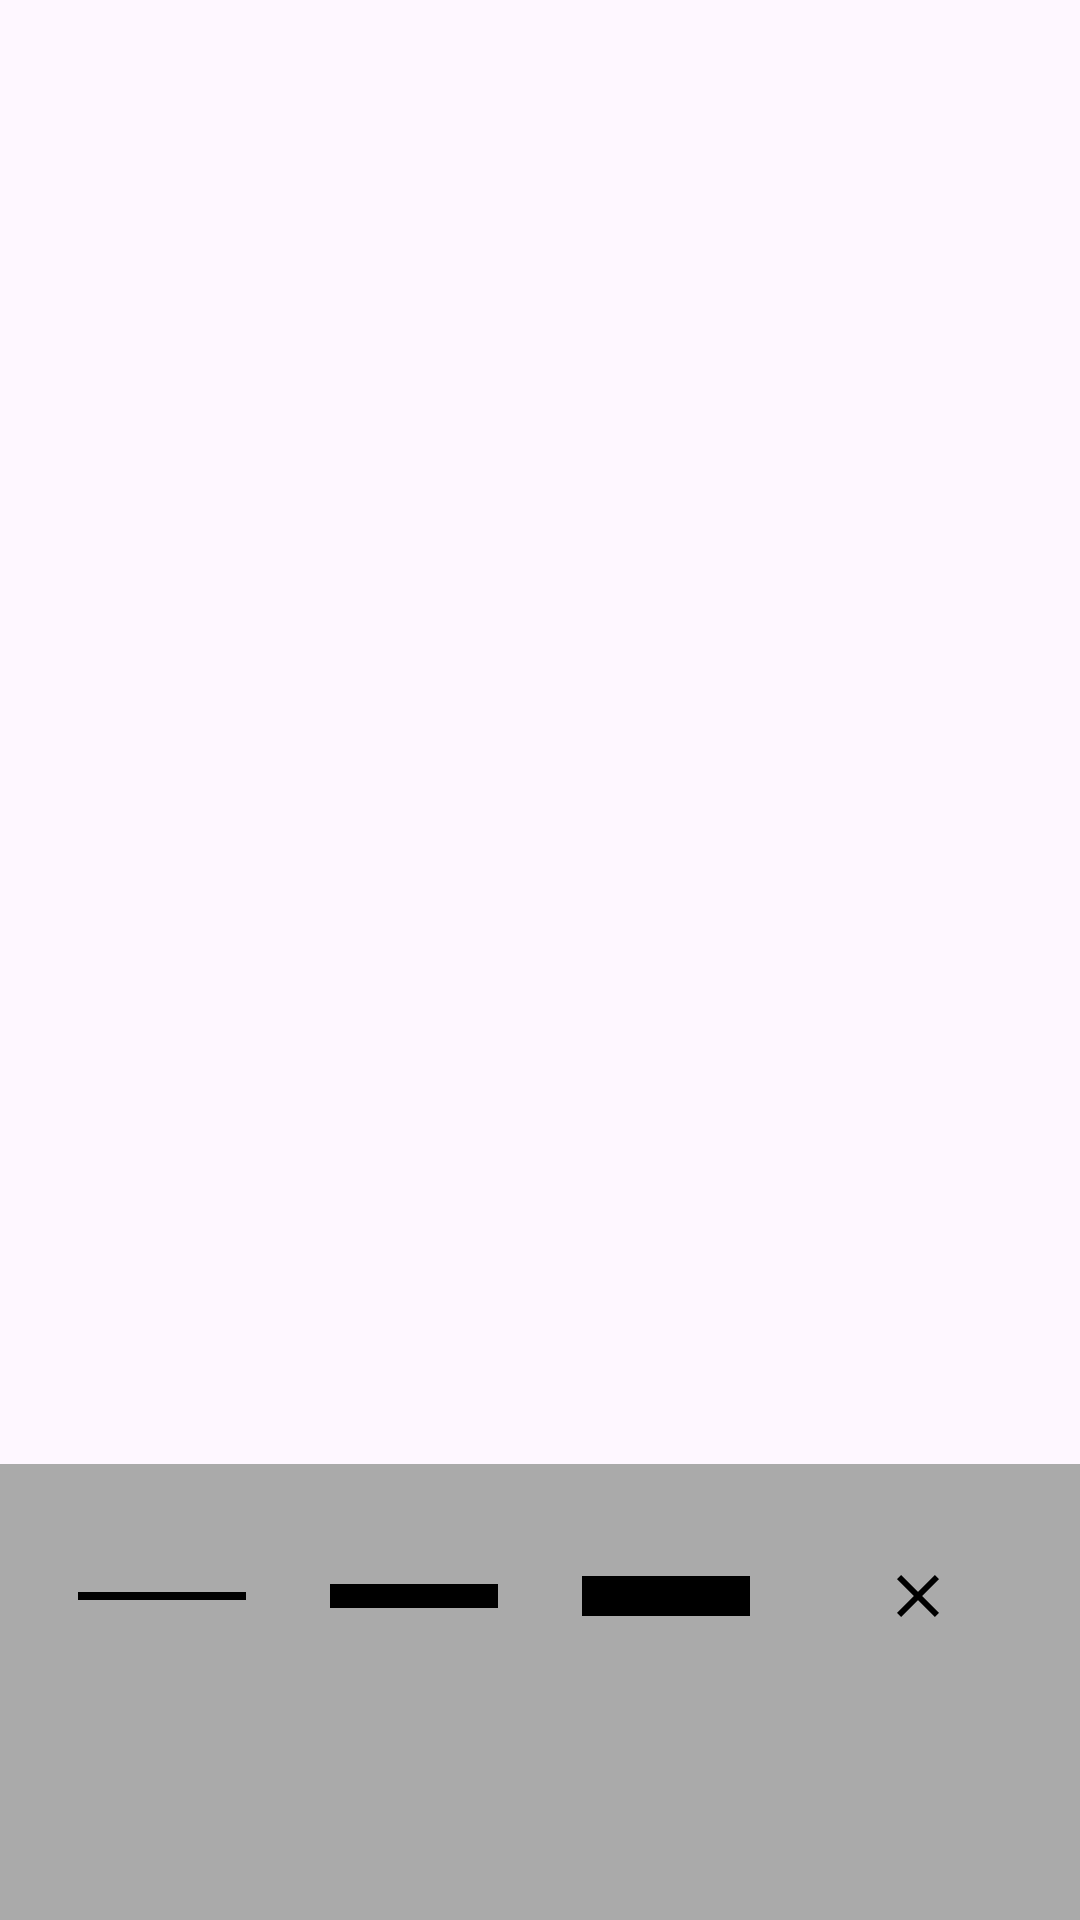

The Android layout XML behind this screen, and the referenced resources:
<!-- AndroidManifest.xml: application theme AppTheme -->
<!-- res/layout/activity_main.xml -->
<?xml version="1.0" encoding="utf-8"?>
<androidx.constraintlayout.widget.ConstraintLayout xmlns:android="http://schemas.android.com/apk/res/android"
    xmlns:tools="http://schemas.android.com/tools"
    android:layout_width="match_parent"
    android:layout_height="match_parent"
    android:visibility="visible"
    tools:context=".MainActivity"
    tools:visibility="visible">

    <RelativeLayout
        android:layout_width="match_parent"
        android:layout_height="match_parent"
        android:visibility="visible"
        tools:layout_editor_absoluteX="0dp"
        tools:layout_editor_absoluteY="-298dp"
        tools:visibility="visible">

        
        <FrameLayout
            android:id="@+id/drawingArea"
            android:layout_width="match_parent"
            android:layout_height="0dp"
            android:layout_above="@+id/toolSection"
            android:visibility="visible"
            tools:visibility="visible" />

        
        <LinearLayout
            android:id="@+id/toolSection"
            android:layout_width="match_parent"
            android:layout_height="wrap_content"
            android:layout_alignParentBottom="true"
            android:background="@android:color/darker_gray"
            android:orientation="vertical"
            android:padding="12dp">

            
            <LinearLayout
                android:layout_width="match_parent"
                android:layout_height="wrap_content"
                android:orientation="horizontal">

                <ImageButton
                    android:id="@+id/lineThicknessSmall"
                    android:layout_width="0dp"
                    android:layout_height="64dp"
                    android:layout_weight="1"
                    android:background="@drawable/line_thickness_small"
                    android:contentDescription="@string/line_thickness_small_description"
                    android:src="@drawable/line_thickness_small"
                    tools:src="@drawable/line_thickness_small" />

                <ImageButton
                    android:id="@+id/lineThicknessMedium"
                    android:layout_width="0dp"
                    android:layout_height="64dp"
                    android:layout_weight="1"
                    android:background="@drawable/line_thickness_medium"
                    android:contentDescription="@string/line_thickness_medium_description"
                    android:src="@drawable/line_thickness_medium"
                    tools:src="@drawable/line_thickness_medium" />

                <ImageButton
                    android:id="@+id/lineThicknessLarge"
                    android:layout_width="0dp"
                    android:layout_height="64dp"
                    android:layout_weight="1"
                    android:background="@drawable/line_thickness_large"
                    android:contentDescription="@string/line_thickness_large_description"
                    android:src="@drawable/line_thickness_large"
                    tools:src="@drawable/line_thickness_large" />

                <ImageButton
                    android:id="@+id/clearButton"
                    android:layout_width="0dp"
                    android:layout_height="64dp"
                    android:layout_weight="1"
                    android:background="?selectableItemBackground"
                    android:contentDescription="@string/clear_button_description"
                    android:src="@drawable/ic_clear"
                    android:visibility="visible"
                    tools:visibility="visible" />
            </LinearLayout>

            
            <LinearLayout
                android:layout_width="match_parent"
                android:layout_height="wrap_content"
                android:orientation="horizontal">

                <ImageButton
                    android:id="@+id/colorButtonRed"
                    android:layout_width="0dp"
                    android:layout_height="64dp"
                    android:layout_weight="1"
                    android:background="?selectableItemBackground"
                    android:contentDescription="@string/color_button_red_description"
                    android:src="@drawable/color_button_red"
                    android:visibility="visible"
                    tools:src="#FF0000"
                    tools:visibility="visible" />

                <ImageButton
                    android:id="@+id/colorButtonGreen"
                    android:layout_width="0dp"
                    android:layout_height="64dp"
                    android:layout_weight="1"
                    android:background="?selectableItemBackground"
                    android:contentDescription="@string/color_button_green_description"
                    android:src="@drawable/color_button_green"
                    android:visibility="visible"
                    tools:src="#00FF00"
                    tools:visibility="visible" />

                <ImageButton
                    android:id="@+id/colorButtonBlue"
                    android:layout_width="0dp"
                    android:layout_height="64dp"
                    android:layout_weight="1"
                    android:background="?selectableItemBackground"
                    android:contentDescription="@string/color_button_blue_description"
                    android:src="@drawable/color_button_blue"
                    android:visibility="visible"
                    tools:src="#0000FF"
                    tools:visibility="visible" />

                <ImageButton
                    android:id="@+id/colorButtonBlack"
                    android:layout_width="0dp"
                    android:layout_height="64dp"
                    android:layout_weight="1"
                    android:background="?selectableItemBackground"
                    android:contentDescription="@string/color_button_black_description"
                    android:src="@drawable/color_button_black"
                    android:visibility="visible"
                    tools:src="@color/black"
                    tools:visibility="visible" />

                <ImageButton
                    android:id="@+id/colorButtonYellow"
                    android:layout_width="0dp"
                    android:layout_height="64dp"
                    android:layout_weight="1"
                    android:background="?selectableItemBackground"
                    android:contentDescription="@string/color_button_yellow_description"
                    android:src="@drawable/color_button_yellow"
                    android:visibility="visible"
                    tools:src="#FFFF00"
                    tools:visibility="visible" />
            </LinearLayout>

        </LinearLayout>
    </RelativeLayout>
</androidx.constraintlayout.widget.ConstraintLayout>
<!-- resources referenced by this layout -->
<resources>
  <!-- drawable color_button_black (drawable) -->
  <?xml version="1.0" encoding="utf-8"?>
  <selector xmlns:android="http://schemas.android.com/apk/res/android">
      <shape android:shape="oval">
          <solid android:color="#000000" />
      </shape>
  </selector>
  <!-- drawable color_button_blue (drawable) -->
  <?xml version="1.0" encoding="utf-8"?>
  <selector xmlns:android="http://schemas.android.com/apk/res/android">
      <shape xmlns:android="http://schemas.android.com/apk/res/android"
          android:shape="oval">
          <solid android:color="#0000FF" />
      </shape>
  </selector>
  <!-- drawable color_button_green (drawable) -->
  <?xml version="1.0" encoding="utf-8"?>
  <selector xmlns:android="http://schemas.android.com/apk/res/android">
      <shape xmlns:android="http://schemas.android.com/apk/res/android"
          android:shape="oval">
          <solid android:color="#00FF00" />
      </shape>
  </selector>
  <!-- drawable color_button_red (drawable) -->
  <?xml version="1.0" encoding="utf-8"?>
  <selector xmlns:android="http://schemas.android.com/apk/res/android">
      <shape xmlns:android="http://schemas.android.com/apk/res/android"
          android:shape="oval">
          <solid android:color="#FF0000" />
      </shape>
  </selector>
  <!-- drawable color_button_yellow (drawable) -->
  <?xml version="1.0" encoding="utf-8"?>
  <selector xmlns:android="http://schemas.android.com/apk/res/android">
      <shape xmlns:android="http://schemas.android.com/apk/res/android"
          android:shape="oval">
          <solid android:color="#FFFF00" />
      </shape>
  </selector>
  <!-- drawable ic_clear (drawable) -->
  <selector xmlns:android="http://schemas.android.com/apk/res/android">
      <item android:drawable="@drawable/ic_clear_normal" android:state_pressed="false" />
      <item android:drawable="@drawable/ic_clear_pressed" android:state_pressed="true" />
  </selector>
  <!-- drawable line_thickness_large (drawable) -->
  <vector
      xmlns:android="http://schemas.android.com/apk/res/android"
      android:width="24dp"
      android:height="24dp"
      android:viewportWidth="24"
      android:viewportHeight="24">
      <path
          android:pathData="M4,12h16"
          android:strokeColor="#000000"
          android:strokeWidth="5" />
  </vector>
  <!-- drawable line_thickness_medium (drawable) -->
  <vector
      xmlns:android="http://schemas.android.com/apk/res/android"
      android:width="24dp"
      android:height="24dp"
      android:viewportWidth="24"
      android:viewportHeight="24">
      <path
          android:pathData="M4,12h16"
          android:strokeColor="#000000"
          android:strokeWidth="3" />
  </vector>
  <!-- drawable line_thickness_small (drawable) -->
  <vector
      xmlns:android="http://schemas.android.com/apk/res/android"
      android:width="24dp"
      android:height="24dp"
      android:viewportWidth="24"
      android:viewportHeight="24">
      <path
          android:pathData="M4,12h16"
          android:strokeColor="#000000"
          android:strokeWidth="1" />
  </vector>
  <string name="clear_button_description">Clear Button</string>
  <string name="color_button_black_description">Black Color Button</string>
  <string name="color_button_blue_description">Blue Color Button</string>
  <string name="color_button_green_description">Green Color Button</string>
  <string name="color_button_red_description">Red Color Button</string>
  <string name="color_button_yellow_description">Yellow Color Button</string>
  <string name="line_thickness_large_description">Large Line Thickness Button</string>
  <string name="line_thickness_medium_description">Medium Line Thickness Button</string>
  <string name="line_thickness_small_description">Small Line Thickness Button</string>
  <style name="AppTheme" parent="Base.Theme.AndroidDrawingPad">
          
      </style>
  <style name="Base.Theme.AndroidDrawingPad" parent="Theme.Material3.DayNight.NoActionBar">
          
          
      </style>
  <!-- not gathered from this repository: default colours our renderer supplied (Android Studio template values) -->
  <color name="black">#FF000000</color>
</resources>
